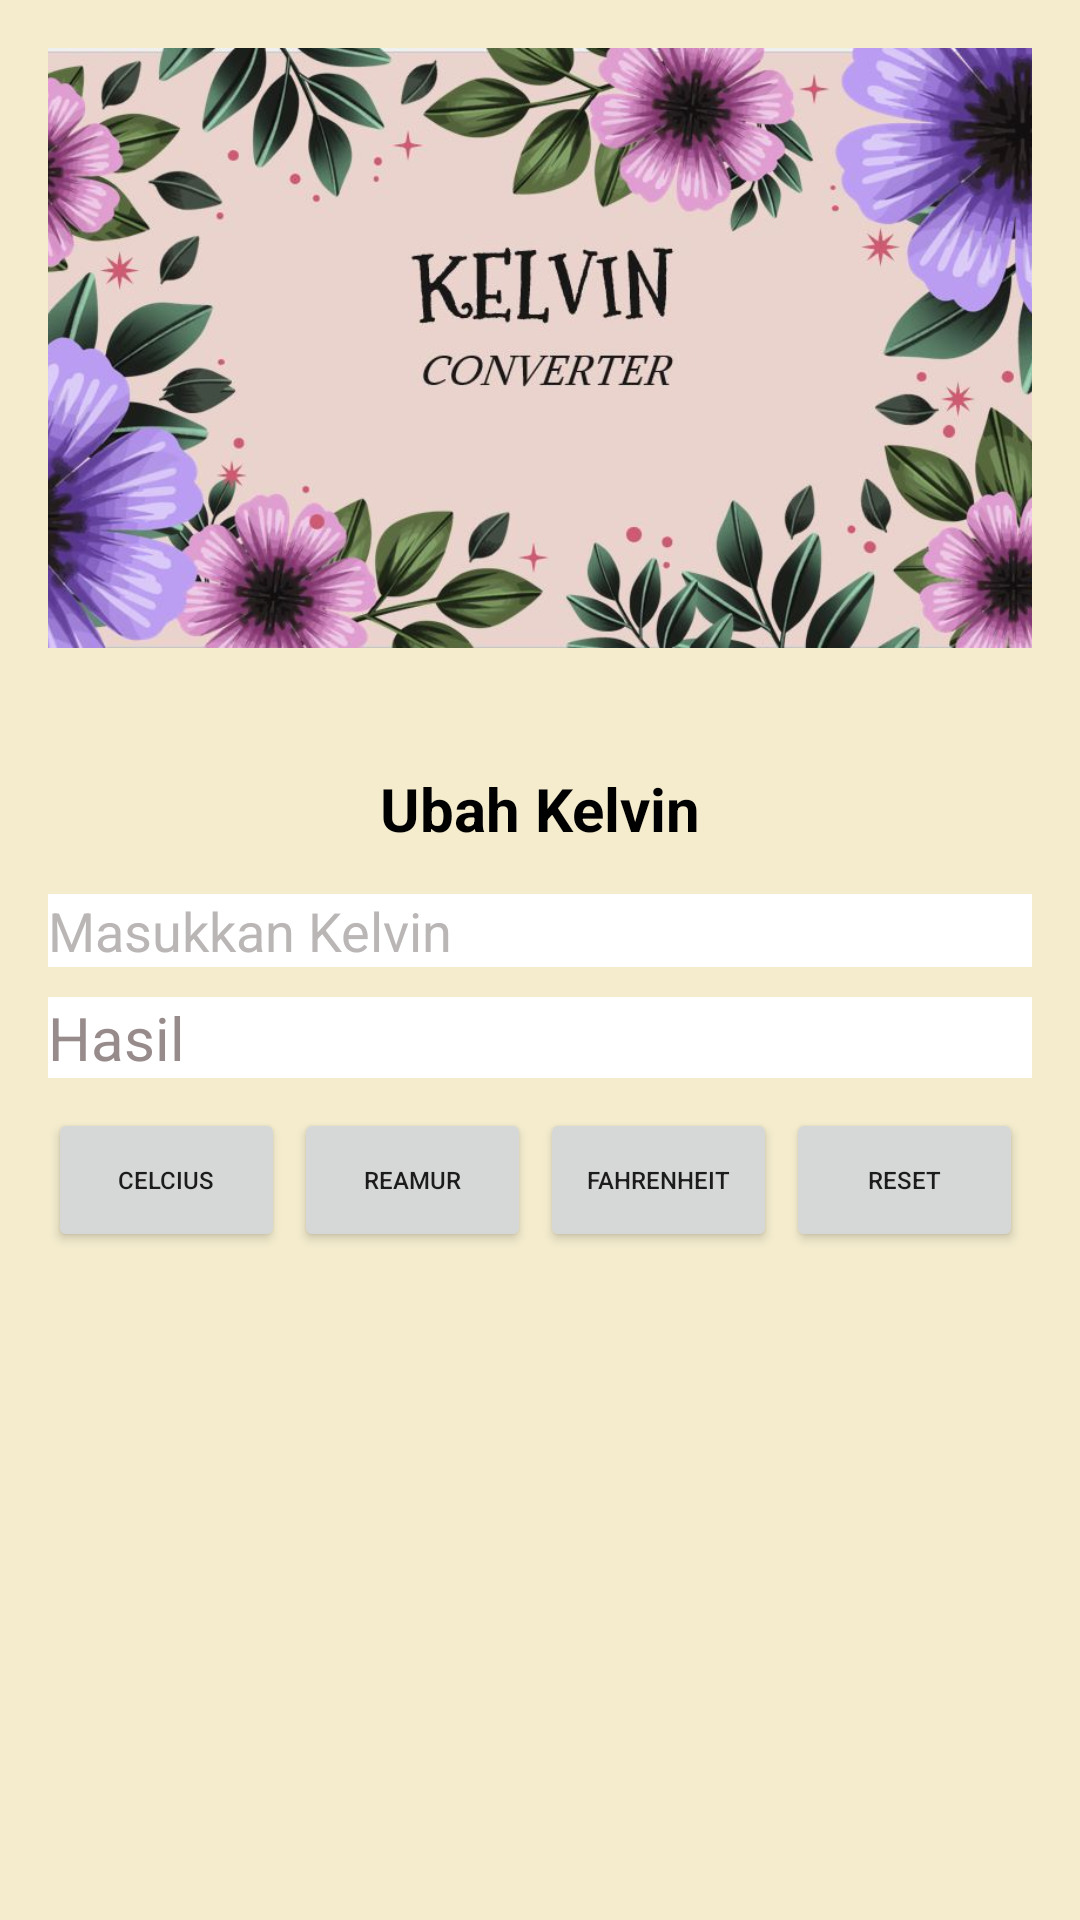

Layout XML and referenced resources for this Android screen:
<!-- AndroidManifest.xml: application theme Theme.ContohUAS -->
<!-- res/layout/activity_sixth.xml -->
<?xml version="1.0" encoding="utf-8"?>
<LinearLayout
    xmlns:android="http://schemas.android.com/apk/res/android"
    xmlns:tools="http://schemas.android.com/tools"
    android:layout_width="match_parent"
    android:layout_height="match_parent"
    android:orientation="vertical"
    android:padding="16dp"
    android:background="#F4ECCD"
    >
    <ImageView
        android:layout_width="400dp"
        android:layout_height="200dp"
        android:layout_gravity="center"
        android:layout_marginBottom="40dp"
        android:src="@drawable/k" />
    <TextView
        android:id="@+id/judull"
        android:layout_width="match_parent"
        android:layout_height="wrap_content"
        android:text="Ubah Kelvin"
        android:textAlignment="center"
        android:textSize="20sp"
        android:textStyle="bold"
        android:layout_marginBottom="15dp"
        android:textColor="@color/black"
        />

    <EditText
        android:id="@+id/editTextNumberr"
        android:layout_width="match_parent"
        android:layout_height="wrap_content"
        android:inputType="number"
        android:textColorHint="#BAB6B6"
        android:hint="Masukkan Kelvin"
        android:layout_marginBottom="10dp"
        android:background="@color/white"/>

    <TextView
        android:id="@+id/Hasill"
        android:layout_width="match_parent"
        android:layout_height="wrap_content"
        android:layout_marginBottom="10dp"
        android:text="Hasil"
        android:background="@color/white"
        android:textColor="#978B8B"
        android:textSize="20sp" />



    <LinearLayout
        android:layout_width="match_parent"
        android:layout_height="wrap_content"
        android:orientation="horizontal">

        <Button
            android:id="@+id/calculateCelciusBtn"
            android:layout_width="match_parent"
            android:layout_height="wrap_content"
            android:layout_marginRight="3dp"
            android:layout_weight="1"
            android:text="Celcius"
            android:textSize="8sp"/>

        <Button
            android:id="@+id/calculateReamurBtn"
            android:layout_width="match_parent"
            android:layout_height="wrap_content"
            android:layout_marginRight="3dp"
            android:layout_weight="1"
            android:text="Reamur"
            android:textSize="8sp"/>

        <Button
            android:id="@+id/calculateFahrenheitBtn"
            android:layout_width="match_parent"
            android:layout_height="wrap_content"
            android:layout_marginRight="3dp"
            android:layout_weight="1"
            android:text="Fahrenheit"
            android:textSize="8sp"/>

        <Button
            android:id="@+id/ResetBtn"
            android:layout_width="match_parent"
            android:layout_height="wrap_content"
            android:layout_marginRight="3dp"
            android:layout_weight="1"
            android:text="Reset"
            android:textSize="8sp"/>
    </LinearLayout>
</LinearLayout>
<!-- resources referenced by this layout -->
<resources>
  <!-- drawable k: jpg bitmap (drawable, 82135 bytes) -->
  <style name="Theme.ContohUAS" parent="Theme.MaterialComponents.DayNight.DarkActionBar">
          
          <item name="colorPrimary">@color/purple_500</item>
          <item name="colorPrimaryVariant">@color/purple_700</item>
          <item name="colorOnPrimary">@color/white</item>
          
          <item name="colorSecondary">@color/teal_200</item>
          <item name="colorSecondaryVariant">@color/teal_700</item>
          <item name="colorOnSecondary">@color/black</item>
          
          <item name="android:statusBarColor">?attr/colorPrimaryVariant</item>
          
      </style>
  <!-- not gathered from this repository: default colours our renderer supplied (Android Studio template values) -->
  <color name="purple_500">#FF6200EE</color>
  <color name="purple_700">#FF3700B3</color>
  <color name="teal_200">#FF03DAC5</color>
  <color name="teal_700">#FF018786</color>
  <color name="black">#FF000000</color>
  <color name="white">#FFFFFFFF</color>
</resources>
